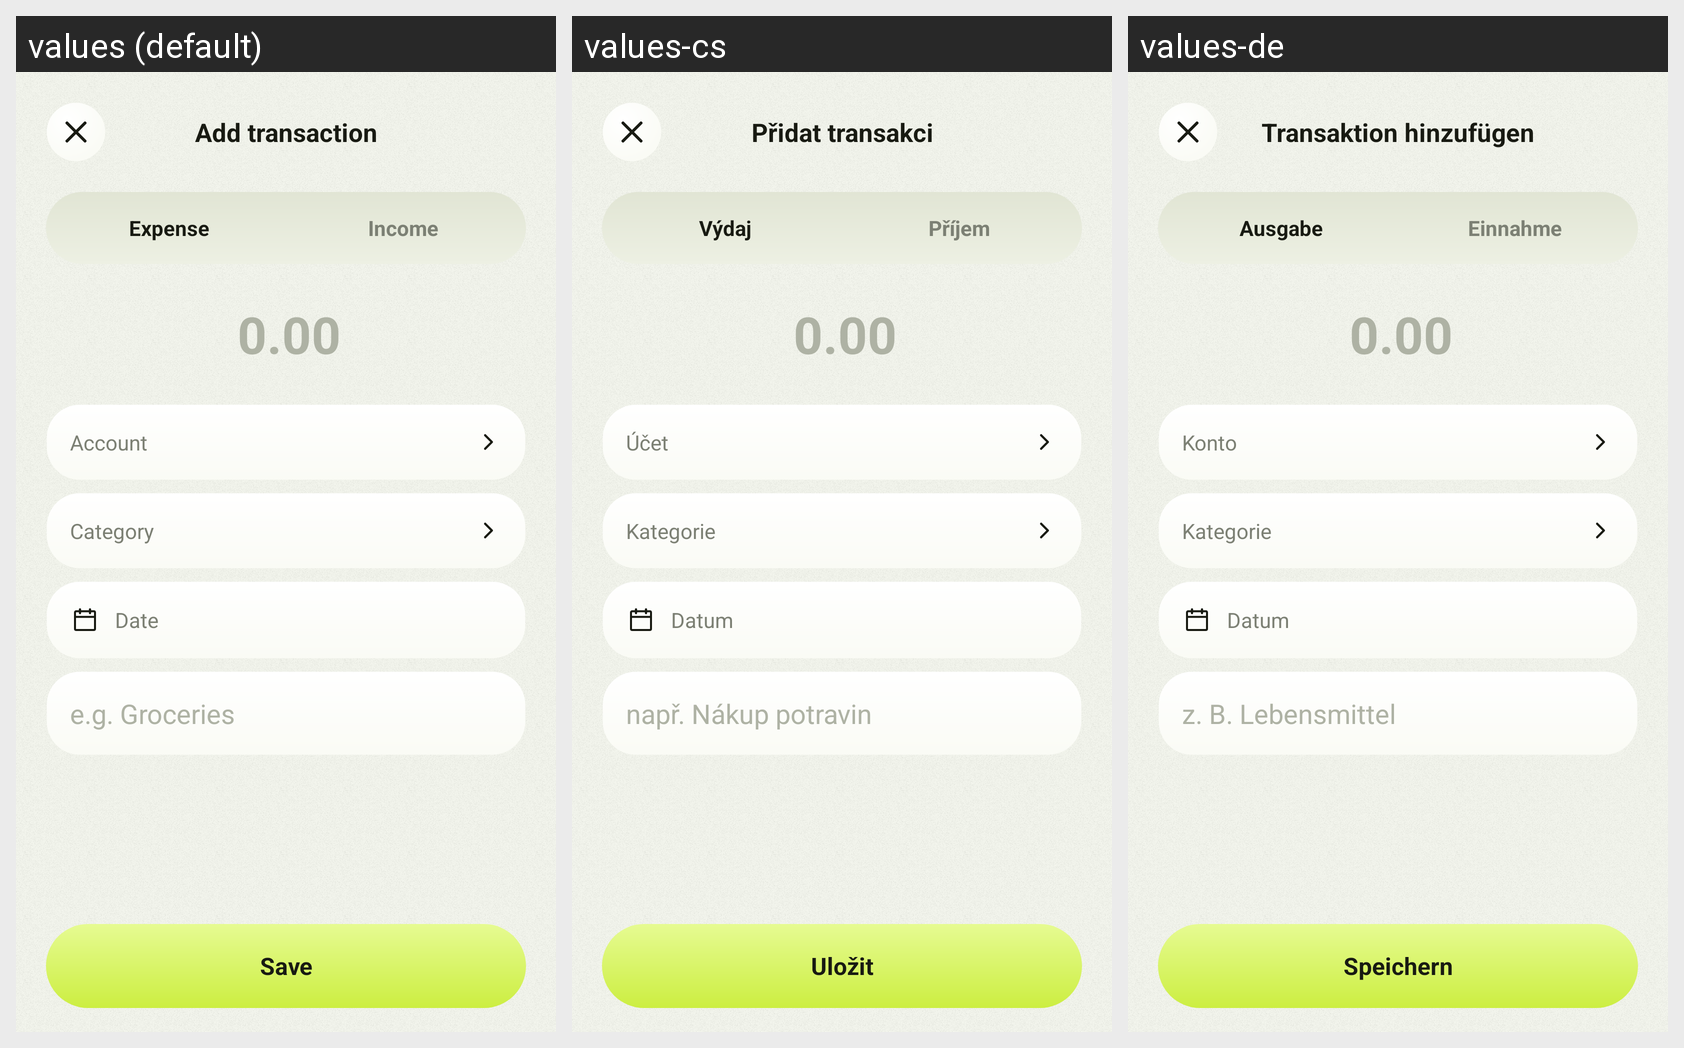

For this localized Android screen grid, give each drawn string resource with its value in every locale shown.
Android screen res/layout/activity_add_transaction.xml rendered under 3 locales, left to right: values (default), values-cs, values-de. Device: Nexus 5 (rendered at 1080×1920; each locale shown at half size, 540×960, under a caption strip naming it); theme Theme.MoneyTracker.
Strings drawn on this screen, with the default value and each locale's value (text and hints the layout hard-codes, and strings that could not be matched under every locale, appear in the picture but are not listed):

add_transaction_title
  values: Add transaction
  values-cs: Přidat transakci
  values-de: Transaktion hinzufügen

label_expense
  values: Expense
  values-cs: Výdaj
  values-de: Ausgabe

label_income
  values: Income
  values-cs: Příjem
  values-de: Einnahme

hint_amount
  values: 0.00
  values-cs: 0.00
  values-de: 0.00

label_account
  values: Account
  values-cs: Účet
  values-de: Konto

label_category
  values: Category
  values-cs: Kategorie
  values-de: Kategorie

label_date
  values: Date
  values-cs: Datum
  values-de: Datum

hint_description
  values: e.g. Groceries
  values-cs: např. Nákup potravin
  values-de: z. B. Lebensmittel

button_save
  values: Save
  values-cs: Uložit
  values-de: Speichern
